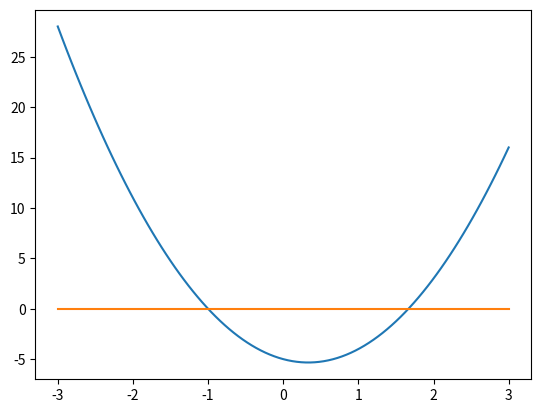

This chart was generated by the following Python code:
# -*- coding: utf-8 -*-
"""
Created on Sat May 28 14:38:22 2016

@author: Liberator
"""
import numpy as np
import matplotlib.pyplot as plt
from scipy.optimize import fsolve

#tworzenie wektora x w zakresie od -3 do 3
x = np.linspace(-3, 3, 101)
#tworzenie wektora y = 0, by znalezc przyblizone pierwiastki
y0 = 0 * x

#zadana funkcja
def f(x):
    return (3 * (x**2)) - (2 * x) - 5

#rysowanie funkcji i obu wektorow 
plt.plot(x, f(x), x, y0)
plt.show()

#wyswietlenie pierwiastkow
#moze tez byc np. x1 zamiast x1[0], ale wtedy wyswietli wynik w nawiasach [ ]
x1 = fsolve(f, -0.9)
print('Pierwsze miejsce zerowe =', x1[0])
x2 = fsolve(f, 1.5)
print('Drugie miejsce zerowe =', x2[0])